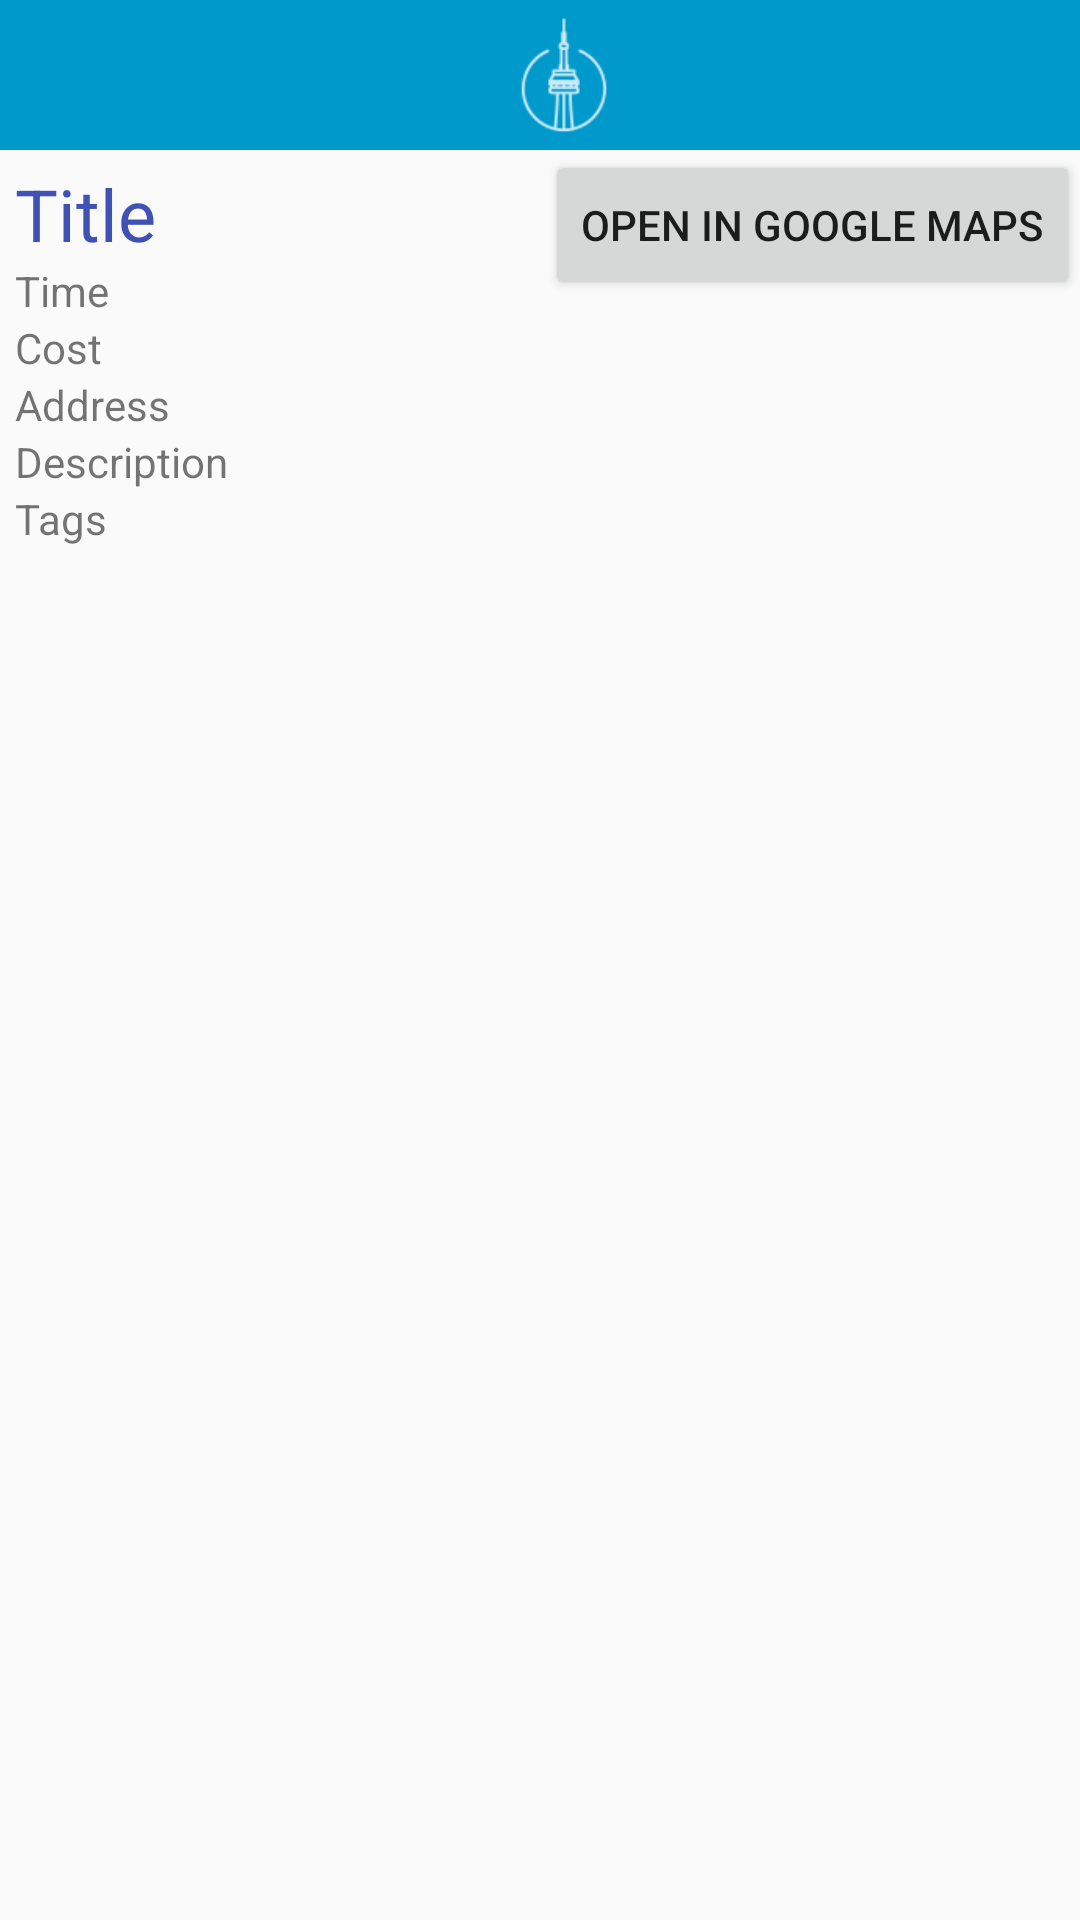

This screen was rendered from an Android layout file. Write that file and the resources it references.
<!-- AndroidManifest.xml: application theme AppTheme -->
<!-- res/layout/activity_event_card.xml -->
<?xml version="1.0" encoding="utf-8"?>
<LinearLayout xmlns:android="http://schemas.android.com/apk/res/android"
    android:layout_width="match_parent"
    android:layout_height="match_parent"
    android:orientation="vertical"
    xmlns:app="http://schemas.android.com/apk/res-auto">

    <android.support.design.widget.AppBarLayout
        android:layout_width="match_parent"
        android:layout_height="wrap_content"
        android:theme="@style/AppTheme.AppBarOverlay">

        <android.support.v7.widget.Toolbar
            android:id="@+id/toolbar"
            android:layout_width="match_parent"
            android:layout_height="50dp"
            android:background="@android:color/holo_blue_dark"
            android:weightSum="1"
            app:popupTheme="@style/AppTheme.PopupOverlay">

            <ImageView
                android:id="@+id/logo"
                android:layout_width="match_parent"
                android:layout_height="match_parent"
                android:layout_centerHorizontal="true"
                android:layout_centerVertical="true"
                app:srcCompat="@drawable/ic_logo" />

        </android.support.v7.widget.Toolbar>

    </android.support.design.widget.AppBarLayout>

    <RelativeLayout xmlns:android="http://schemas.android.com/apk/res/android"
        android:layout_width="match_parent"
        android:layout_height="match_parent"
        android:orientation="vertical" >

    <Button
        android:id="@+id/mapButton"
        android:layout_width="wrap_content"
        android:layout_height="50dp"
        android:layout_alignParentRight="true"
        android:paddingTop="10dp"
        android:text="@string/button_Map"/>

    <TextView
        android:id="@+id/item_txtTitleCard"
        android:paddingLeft="5dp"
        android:paddingTop="5dp"
        android:layout_width="match_parent"
        android:layout_height="wrap_content"
        android:text="@string/item_txtTitleCard"
        android:textColor="@color/colorPrimary"
        android:textSize="24sp"
        android:layout_alignParentTop="true"
        android:layout_alignRight="@+id/item_txtTimeCard"
        android:layout_alignEnd="@+id/item_txtTimeCard" />

    <TextView
        android:id="@+id/item_txtTimeCard"
        android:layout_width="match_parent"
        android:layout_height="wrap_content"
        android:paddingLeft="5dp"
        android:text="@string/item_txtTimeCard"
        android:layout_below="@+id/item_txtTitleCard"
        android:layout_alignRight="@+id/item_txtTagsCard"
        android:layout_alignEnd="@+id/item_txtTagsCard" />

    <TextView
        android:id="@+id/item_txtAddressCard"
        android:layout_width="match_parent"
        android:layout_height="wrap_content"
        android:paddingLeft="5dp"
        android:text="@string/item_txtAddressCard"
        android:layout_below="@+id/item_txtCostCard"
        android:layout_alignRight="@+id/item_txtTagsCard"
        android:layout_alignEnd="@+id/item_txtTagsCard" />

    <TextView
        android:id="@+id/item_txtCostCard"
        android:layout_width="match_parent"
        android:layout_height="wrap_content"
        android:paddingLeft="5dp"
        android:text="Cost"
        android:layout_below="@+id/item_txtTimeCard"
        android:layout_alignRight="@+id/item_txtTimeCard"
        android:layout_alignEnd="@+id/item_txtTimeCard" />

    <TextView
        android:id="@+id/item_txtTagsCard"
        android:layout_width="183dp"
        android:layout_height="wrap_content"
        android:paddingLeft="5dp"
        android:text="@string/item_txtTagsCard"
        android:textAllCaps="false"
        android:layout_below="@+id/item_txtDescriptionCard"
        android:layout_alignParentLeft="true"
        android:layout_alignParentStart="true" />

    <TextView
        android:id="@+id/item_txtDescriptionCard"
        android:layout_width="wrap_content"
        android:layout_height="wrap_content"
        android:layout_alignParentLeft="true"
        android:layout_alignParentStart="true"
        android:layout_below="@+id/item_txtAddressCard"
        android:text="@string/item_txtDescriptionCard"
        android:paddingLeft="5dp"
        android:layout_alignRight="@+id/item_txtTagsCard"
        android:layout_alignEnd="@+id/item_txtTagsCard" />
</RelativeLayout>
</LinearLayout>
<!-- resources referenced by this layout -->
<resources>
  <color name="colorPrimary">#3F51B5</color>
  <!-- drawable ic_logo: png bitmap (drawable-hdpi, 789 bytes) -->
  <string name="button_Map">Open in Google Maps</string>
  <string name="item_txtAddressCard">Address</string>
  <string name="item_txtDescriptionCard">Description</string>
  <string name="item_txtTagsCard">Tags</string>
  <string name="item_txtTimeCard">Time</string>
  <string name="item_txtTitleCard">Title</string>
  <style name="AppTheme.AppBarOverlay" parent="ThemeOverlay.AppCompat.Dark.ActionBar" />
  <style name="AppTheme.PopupOverlay" parent="ThemeOverlay.AppCompat.Light" />
  <style name="AppTheme" parent="Theme.AppCompat.Light.NoActionBar" />
</resources>
